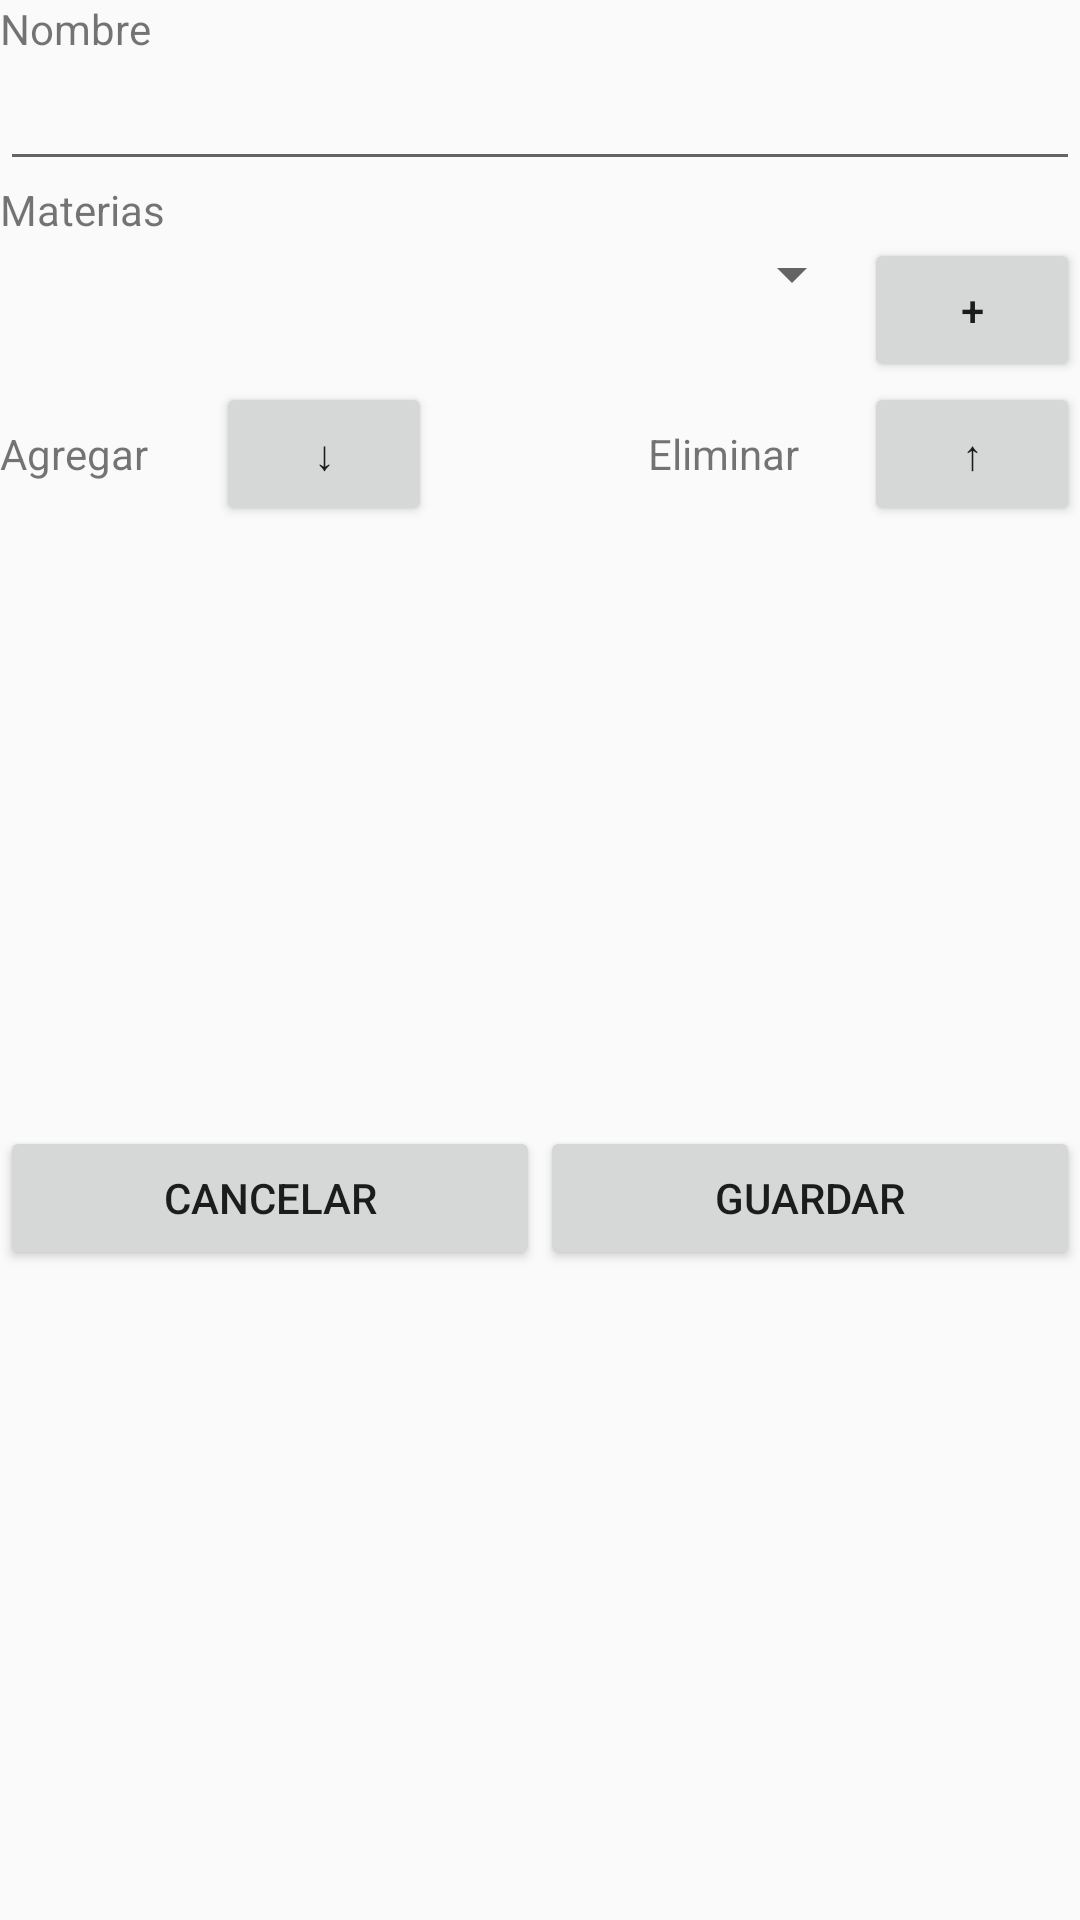

Here is an Android app screen rendered from its layout file. Give the layout XML and the strings, colors and styles it references.
<!-- AndroidManifest.xml: application theme AppTheme -->
<!-- res/layout/activity_add_carrera.xml -->
<?xml version="1.0" encoding="utf-8"?>
<LinearLayout xmlns:android="http://schemas.android.com/apk/res/android"
    xmlns:tools="http://schemas.android.com/tools"
    android:layout_width="match_parent"
    android:layout_height="match_parent"
    android:orientation="vertical"
    tools:context=".AddCarrera">

    <TextView
        android:id="@+id/textView3"
        android:layout_width="match_parent"
        android:layout_height="wrap_content"
        android:text="Nombre" />

    <EditText
        android:id="@+id/editTextNombreCarrera_AddCarrera"
        android:layout_width="match_parent"
        android:layout_height="wrap_content"
        android:ems="10"
        android:inputType="textPersonName"
        android:text="" />

    <TextView
        android:id="@+id/textView4"
        android:layout_width="match_parent"
        android:layout_height="wrap_content"
        android:text="Materias" />

    <LinearLayout
        android:layout_width="match_parent"
        android:layout_height="wrap_content"
        android:orientation="horizontal"
        android:weightSum="10">

        <Spinner
            android:id="@+id/materias_select_AddCarrera"
            android:layout_width="0dp"
            android:layout_height="wrap_content"
            android:text="Name"
            android:layout_weight="8"/>

        <Button
            android:id="@+id/button_a_Materias_AddCarrera"
            android:layout_width="0dp"
            android:layout_height="wrap_content"
            android:text="+"
            android:layout_weight="2"/>

    </LinearLayout>

    <LinearLayout
        android:layout_width="match_parent"
        android:layout_height="wrap_content"
        android:orientation="horizontal"
        android:weightSum="5">

        <TextView
            android:id="@+id/textView5"
            android:layout_width="0dp"
            android:layout_height="wrap_content"
            android:layout_weight="1"
            android:text="Agregar" />

        <Button
            android:id="@+id/AddMateria_Add_Carreras"
            android:layout_width="0dp"
            android:layout_height="wrap_content"
            android:layout_weight="1"
            android:text="↓" />

        <TextView
            android:id="@+id/textView6"
            android:layout_width="0dp"
            android:layout_height="wrap_content"
            android:layout_weight="1"
            android:text="" />

        <TextView
            android:id="@+id/textView7"
            android:layout_width="0dp"
            android:layout_height="wrap_content"
            android:layout_weight="1"
            android:text="Eliminar" />

        <Button
            android:id="@+id/RemMateria_Add_Carreras"
            android:layout_width="0dp"
            android:layout_height="wrap_content"
            android:layout_weight="1"
            android:text="↑" />


    </LinearLayout>




    <androidx.recyclerview.widget.RecyclerView
        android:layout_width="match_parent"
        android:layout_height="200dp"
        android:id="@+id/rvmaterias_AddCarreras"/>

    <LinearLayout
        android:layout_width="match_parent"
        android:layout_height="wrap_content"
        android:orientation="horizontal"
        android:weightSum="2">


        <Button
            android:id="@+id/buttonCancelar_AddCarrera"
            android:layout_width="0dp"
            android:layout_height="wrap_content"
            android:text="Cancelar"
            android:layout_weight="1"/>


        <Button
            android:id="@+id/buttonGuardar_AddCarrera"
            android:layout_width="0dp"
            android:layout_height="wrap_content"
            android:text="Guardar"
            android:layout_weight="1"/>

    </LinearLayout>

</LinearLayout>
<!-- resources referenced by this layout -->
<resources>
  <style name="AppTheme" parent="Theme.AppCompat.Light.DarkActionBar">
          
          <item name="colorPrimary">@color/colorPrimary</item>
          <item name="colorPrimaryDark">@color/colorPrimaryDark</item>
          <item name="colorAccent">@color/colorAccent</item>
      </style>
  <!-- not gathered from this repository: default colours our renderer supplied (Android Studio template values) -->
  <color name="colorPrimary">#FF6200EE</color>
  <color name="colorPrimaryDark">#FF3700B3</color>
  <color name="colorAccent">#FF03DAC5</color>
</resources>
